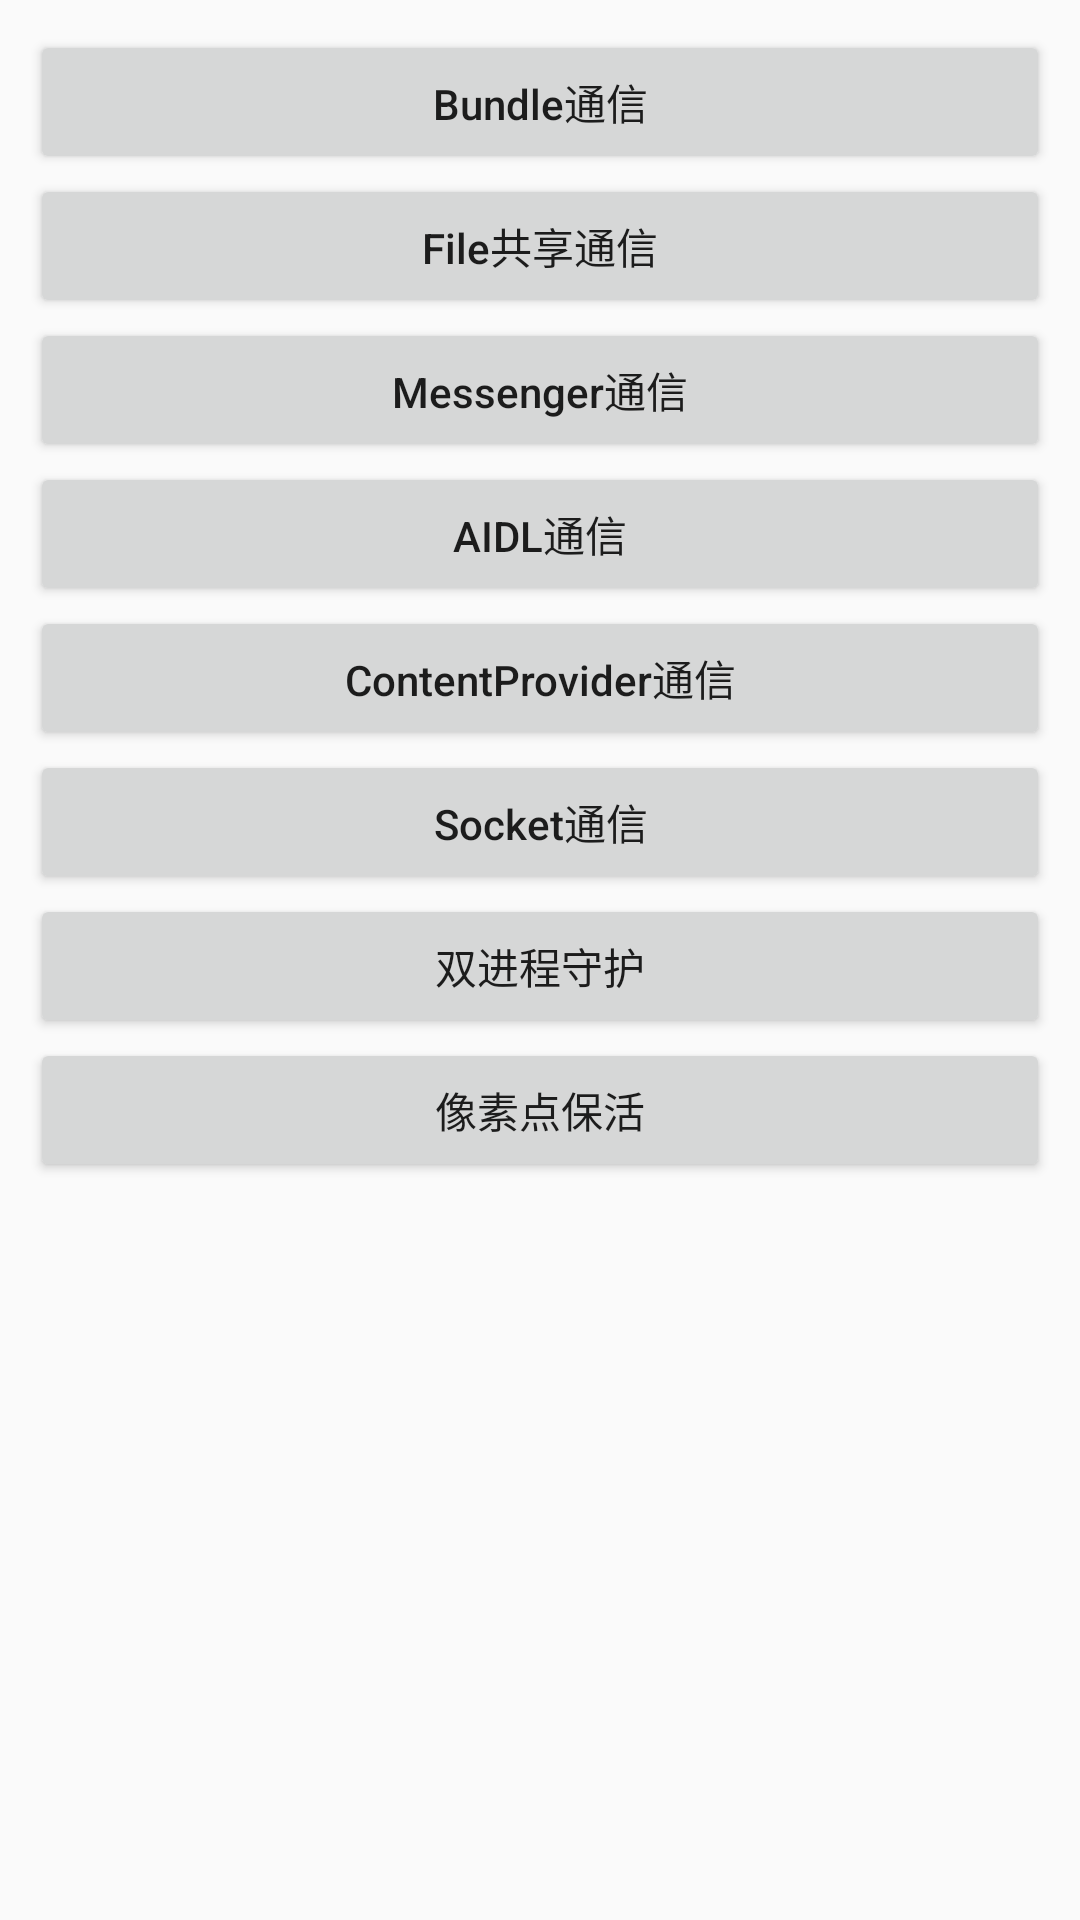

Android layout source for this screen:
<!-- AndroidManifest.xml: application theme AppTheme -->
<!-- res/layout/activity_main.xml -->
<?xml version="1.0" encoding="utf-8"?>
<LinearLayout xmlns:android="http://schemas.android.com/apk/res/android"
    xmlns:app="http://schemas.android.com/apk/res-auto"
    xmlns:tools="http://schemas.android.com/tools"
    android:padding="10dp"
    android:layout_width="match_parent"
    android:layout_height="match_parent"
    android:orientation="vertical"
    tools:context="com.example.process.MainActivity">

    <Button
        android:id="@+id/bundle"
        android:text="Bundle通信"
        android:textAllCaps="false"
        android:layout_width="match_parent"
        android:layout_height="wrap_content" />

    <Button
        android:id="@+id/file"
        android:text="File共享通信"
        android:textAllCaps="false"
        android:layout_width="match_parent"
        android:layout_height="wrap_content" />

    <Button
        android:id="@+id/messenger"
        android:text="Messenger通信"
        android:textAllCaps="false"
        android:layout_width="match_parent"
        android:layout_height="wrap_content" />

    <Button
        android:id="@+id/aidl"
        android:text="AIDL通信"
        android:textAllCaps="false"
        android:layout_width="match_parent"
        android:layout_height="wrap_content" />

    <Button
        android:id="@+id/contentProvider"
        android:text="ContentProvider通信"
        android:textAllCaps="false"
        android:layout_width="match_parent"
        android:layout_height="wrap_content" />

    <Button
        android:id="@+id/socket"
        android:text="Socket通信"
        android:textAllCaps="false"
        android:layout_width="match_parent"
        android:layout_height="wrap_content" />

    <Button
        android:id="@+id/guard"
        android:text="双进程守护"
        android:textAllCaps="false"
        android:layout_width="match_parent"
        android:layout_height="wrap_content" />

    <Button
        android:id="@+id/pixel"
        android:text="像素点保活"
        android:textAllCaps="false"
        android:layout_width="match_parent"
        android:layout_height="wrap_content" />
</LinearLayout>
<!-- resources referenced by this layout -->
<resources>
  <style name="AppTheme" parent="Theme.AppCompat.Light.DarkActionBar">
          
          <item name="colorPrimary">@color/colorPrimary</item>
          <item name="colorPrimaryDark">@color/colorPrimaryDark</item>
          <item name="colorAccent">@color/colorAccent</item>
      </style>
  <!-- not gathered from this repository: default colours our renderer supplied (Android Studio template values) -->
  <color name="colorPrimary">#FF6200EE</color>
  <color name="colorPrimaryDark">#FF3700B3</color>
  <color name="colorAccent">#FF03DAC5</color>
</resources>
